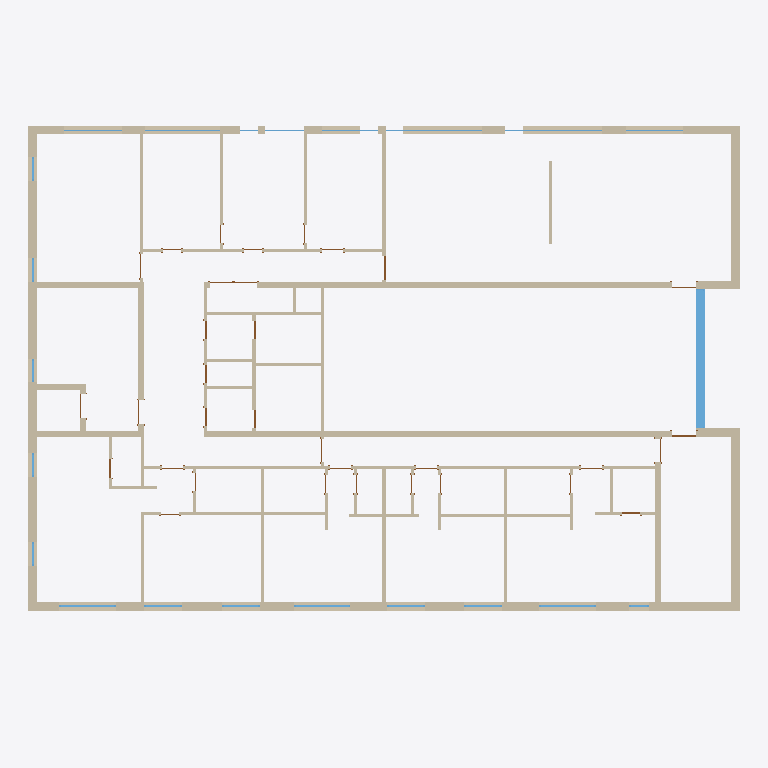
Plan cut of the same IFC building model at storey 'Level 2' (level 7.22 m, cut at 8.62 m), seen from above with north up, elements coloured by IFC class: 55 walls (beige), 21 windows (light blue), 11 doors (brown). Cut surfaces are drawn darker.
Extent 29.9 m × 21.7 m × 4.0 m (x, y, z). Storeys (6): Level -1 at -3.46 m; Level 0 at 0.00 m; Level 1 at 3.61 m; Level 2 at 7.22 m; Level 3 at 10.83 m; Level 4 at 14.83 m. Elements (117): 54 IfcWallStandardCase, 33 IfcDoor, 27 IfcWindow, 2 IfcSlab, 1 IfcWall.

HEADER;
FILE_DESCRIPTION(('ViewDefinition [CoordinationView_V2.0, QuantityTakeOffAddOnView]','RevitIdentifiers [VersionGUID: 5fd7bea7-1190-496c-a56f-0949e3ced74c, NumberOfSaves: 223]','CoordinateReference [CoordinateBase: Gemeinsam genutzte Koordinaten, ProjectSite: Internal]'),'2;1');
FILE_NAME('Project  Number','2023-12-06T15:35:54+01:00',(''),(''),'ODA SDAI 23.12','Autodesk Revit 24.0.5.432 (DEU) - IFC 24.0.5.432','');
FILE_SCHEMA(('IFC2X3'));
ENDSEC;
DATA;
#89=IFCPROJECT('3R0WQnggL8pBUy2$Rposfo',#18,'Project  Number',$,$,'Project Name','Project  Status',(#84),#81);
#120=IFCSITE('3R0WQnggL8pBUy2$Rposfm',#18,'Default',$,$,#119,$,$,.ELEMENT.,(42,21,31,181945),(-71,-3,-24,-263305),0.0,$,$);
#94=IFCBUILDING('3R0WQnggL8pBUy2$Rposfp',#18,'',$,$,#92,$,'',.ELEMENT.,$,$,#93);
#98=IFCBUILDINGSTOREY('0MCKoHqA14MwLK27RQ3Hl8',#18,'Level -1',$,'Ebene:8mm Head',#97,$,'Level -1',.ELEMENT.,-3.4599999999999995);
#101=IFCBUILDINGSTOREY('1vK3KfqgSHqv5Y0026FnIY',#18,'Level 0',$,'Ebene:8mm Head',#100,$,'Level 0',.ELEMENT.,0.0);
#105=IFCBUILDINGSTOREY('14lOI8vZuHqv6B0026Fnc4',#18,'Level 1',$,'Ebene:8mm Head',#104,$,'Level 1',.ELEMENT.,3.6099999999999994);
#109=IFCBUILDINGSTOREY('15d0a9rIvCGAczFaQngxrZ',#18,'Level 2',$,'Ebene:8mm Head',#108,$,'Level 2',.ELEMENT.,7.219999999999999);
#113=IFCBUILDINGSTOREY('15d0a9rIvCGAczFaQngxnO',#18,'Level 3',$,'Ebene:8mm Head',#112,$,'Level 3',.ELEMENT.,10.83);
#117=IFCBUILDINGSTOREY('15d0a9rIvCGAczFaQngxoN',#18,'Level 4',$,'Ebene:8mm Head',#116,$,'Level 4',.ELEMENT.,14.829999999999998);
#736=IFCWALLSTANDARDCASE('2vjl0pkSX0CBSUj3seVUKh',#18,'Basiswand:Generic - 350mm 2:285354',$,'Basiswand:Generic - 350mm 2',#724,#735,'285354');
#139=IFCWALLSTANDARDCASE('3xA8eH7rTDOfSjj2ctA$BY',#18,'Basiswand:Generic - 350mm 2:264992',$,'Basiswand:Generic - 350mm 2',#123,#138,'264992');
#704=IFCWALLSTANDARDCASE('2vjl0pkSX0CBSUj3seVUMi',#18,'Basiswand:Generic - 350mm 2:285229',$,'Basiswand:Generic - 350mm 2',#692,#703,'285229');
#2810=IFCWALL('00rx_E4Bf4tw0ORMnlC2kA',#18,'Basiswand:Generic - 250mm:293807',$,'Basiswand:Generic - 250mm',#2790,#2809,'293807');
#2770=IFCWALLSTANDARDCASE('00rx_E4Bf4tw0ORMnlC2k8',#18,'Basiswand:Generic - 250mm:293805',$,'Basiswand:Generic - 250mm',#2745,#2769,'293805');
#768=IFCWALLSTANDARDCASE('2vjl0pkSX0CBSUj3seVULs',#18,'Basiswand:Generic - 350mm 2:285431',$,'Basiswand:Generic - 350mm 2',#756,#767,'285431');
#500=IFCWALLSTANDARDCASE('0j50gkzF1EbgFVfLrGI47b',#18,'Basiswand:Generic - 350mm 2:284094',$,'Basiswand:Generic - 350mm 2',#488,#499,'284094');
#1542=IFCWALLSTANDARDCASE('00rx_E4Bf4tw0ORMnlC2fl',#18,'Basiswand:Interior - 126mm Partition (2-hr):293450',$,'Basiswand:Interior - 126mm Partition (2-hr)',#1497,#1541,'293450');
#4446=IFCWINDOW('28eH6c5m12lxEkYV_wz1i3',#18,'M_Fixed:5850 x 3610mm 2:319566',$,'M_Fixed:5850 x 3610mm 2',#4445,#4442,'319566',3.6100000000000025,5.850000000000005);
#232=IFCWALLSTANDARDCASE('1ardRmn4n1svAJ1kkR25ix',#18,'Basiswand:Generic - 250mm:266491',$,'Basiswand:Generic - 250mm',#216,#231,'266491');
#276=IFCWALLSTANDARDCASE('1ardRmn4n1svAJ1kkR25ds',#18,'Basiswand:Generic - 250mm:266806',$,'Basiswand:Generic - 250mm',#264,#275,'266806');
#308=IFCWALLSTANDARDCASE('1ardRmn4n1svAJ1kkR25b4',#18,'Basiswand:Generic - 250mm:266884',$,'Basiswand:Generic - 250mm',#296,#307,'266884');
#404=IFCWALLSTANDARDCASE('3a0sLzG0X0LxV0k4dGsMdm',#18,'Basiswand:Generic - 250mm:280725',$,'Basiswand:Generic - 250mm',#392,#403,'280725');
#1025=IFCWALLSTANDARDCASE('00rx_E4Bf4tw0ORMnlC2eQ',#18,'Basiswand:Interior - 126mm Partition (2-hr):293439',$,'Basiswand:Interior - 126mm Partition (2-hr)',#998,#1024,'293439');
#1863=IFCWALLSTANDARDCASE('00rx_E4Bf4tw0ORMnlC2ft',#18,'Basiswand:Interior - 126mm Partition (2-hr):293458',$,'Basiswand:Interior - 126mm Partition (2-hr)',#1836,#1862,'293458');
#1068=IFCWALLSTANDARDCASE('00rx_E4Bf4tw0ORMnlC2fb',#18,'Basiswand:Interior - 126mm Partition (2-hr):293440',$,'Basiswand:Interior - 126mm Partition (2-hr)',#1045,#1067,'293440');
#1769=IFCWALLSTANDARDCASE('00rx_E4Bf4tw0ORMnlC2fg',#18,'Basiswand:Interior - 126mm Partition (2-hr):293455',$,'Basiswand:Interior - 126mm Partition (2-hr)',#1740,#1768,'293455');
#1203=IFCWALLSTANDARDCASE('00rx_E4Bf4tw0ORMnlC2fc',#18,'Basiswand:Interior - 126mm Partition (2-hr):293443',$,'Basiswand:Interior - 126mm Partition (2-hr)',#1175,#1202,'293443');
#1816=IFCWALLSTANDARDCASE('00rx_E4Bf4tw0ORMnlC2fq',#18,'Basiswand:Interior - 126mm Partition (2-hr):293457',$,'Basiswand:Interior - 126mm Partition (2-hr)',#1789,#1815,'293457');
#195=IFCWALLSTANDARDCASE('3xA8eH7rTDOfSjj2ctA$SY',#18,'Basiswand:Generic - 350mm 2:265952',$,'Basiswand:Generic - 350mm 2',#183,#194,'265952');
#4293=IFCWALLSTANDARDCASE('1jHctwMgP4HRD_gCB0MIw9',#18,'Basiswand:Interior - 126mm Partition (2-hr):310045',$,'Basiswand:Interior - 126mm Partition (2-hr)',#4281,#4292,'310045');
#4340=IFCWALLSTANDARDCASE('0L2CeanzvCTfFwP6gGxDVs',#18,'Basiswand:Interior - 126mm Partition (2-hr):310469',$,'Basiswand:Interior - 126mm Partition (2-hr)',#4328,#4339,'310469');
#952=IFCWALLSTANDARDCASE('00rx_E4Bf4tw0ORMnlC2eR',#18,'Basiswand:Interior - 126mm Partition (2-hr):293438',$,'Basiswand:Interior - 126mm Partition (2-hr)',#923,#951,'293438');
#1299=IFCWALLSTANDARDCASE('00rx_E4Bf4tw0ORMnlC2fW',#18,'Basiswand:Interior - 126mm Partition (2-hr):293445',$,'Basiswand:Interior - 126mm Partition (2-hr)',#1272,#1298,'293445');
#1348=IFCWALLSTANDARDCASE('00rx_E4Bf4tw0ORMnlC2fZ',#18,'Basiswand:Interior - 126mm Partition (2-hr):293446',$,'Basiswand:Interior - 126mm Partition (2-hr)',#1319,#1347,'293446');
#1252=IFCWALLSTANDARDCASE('00rx_E4Bf4tw0ORMnlC2fX',#18,'Basiswand:Interior - 126mm Partition (2-hr):293444',$,'Basiswand:Interior - 126mm Partition (2-hr)',#1223,#1251,'293444');
#1155=IFCWALLSTANDARDCASE('00rx_E4Bf4tw0ORMnlC2fd',#18,'Basiswand:Interior - 126mm Partition (2-hr):293442',$,'Basiswand:Interior - 126mm Partition (2-hr)',#1132,#1154,'293442');
#2975=IFCWALLSTANDARDCASE('00rx_E4Bf4tw0ORMnlC2lN',#18,'Basiswand:Interior - 126mm Partition (2-hr):293874',$,'Basiswand:Interior - 126mm Partition (2-hr)',#2952,#2974,'293874');
#468=IFCWALLSTANDARDCASE('0j50gkzF1EbgFVfLrGI44U',#18,'Basiswand:Generic - 350mm 2:283973',$,'Basiswand:Generic - 350mm 2',#456,#467,'283973');
#532=IFCWALLSTANDARDCASE('0j50gkzF1EbgFVfLrGI4BQ',#18,'Basiswand:Generic - 350mm 2:284289',$,'Basiswand:Generic - 350mm 2',#520,#531,'284289');
#1720=IFCWALLSTANDARDCASE('00rx_E4Bf4tw0ORMnlC2fh',#18,'Basiswand:Interior - 126mm Partition (2-hr):293454',$,'Basiswand:Interior - 126mm Partition (2-hr)',#1696,#1719,'293454');
#372=IFCWALLSTANDARDCASE('2ipJUCYGH5ExwXO1ZOC5XZ',#18,'Basiswand:Generic - 250mm:269292',$,'Basiswand:Generic - 250mm',#360,#371,'269292');
#1112=IFCWALLSTANDARDCASE('00rx_E4Bf4tw0ORMnlC2fa',#18,'Basiswand:Interior - 126mm Partition (2-hr):293441',$,'Basiswand:Interior - 126mm Partition (2-hr)',#1089,#1111,'293441');
#1477=IFCWALLSTANDARDCASE('00rx_E4Bf4tw0ORMnlC2fi',#18,'Basiswand:Interior - 126mm Partition (2-hr):293449',$,'Basiswand:Interior - 126mm Partition (2-hr)',#1454,#1476,'293449');
#2725=IFCWALLSTANDARDCASE('00rx_E4Bf4tw0ORMnlC2hX',#18,'Basiswand:Generic - 250mm:293572',$,'Basiswand:Generic - 250mm',#2713,#2724,'293572');
#1587=IFCWALLSTANDARDCASE('00rx_E4Bf4tw0ORMnlC2fk',#18,'Basiswand:Interior - 126mm Partition (2-hr):293451',$,'Basiswand:Interior - 126mm Partition (2-hr)',#1562,#1586,'293451');
#340=IFCWALLSTANDARDCASE('2ipJUCYGH5ExwXO1ZOC5WX',#18,'Basiswand:Generic - 250mm:269230',$,'Basiswand:Generic - 250mm',#328,#339,'269230');
#1391=IFCWALLSTANDARDCASE('00rx_E4Bf4tw0ORMnlC2fY',#18,'Basiswand:Interior - 126mm Partition (2-hr):293447',$,'Basiswand:Interior - 126mm Partition (2-hr)',#1368,#1390,'293447');
#1434=IFCWALLSTANDARDCASE('00rx_E4Bf4tw0ORMnlC2fj',#18,'Basiswand:Interior - 126mm Partition (2-hr):293448',$,'Basiswand:Interior - 126mm Partition (2-hr)',#1411,#1433,'293448');
#1676=IFCWALLSTANDARDCASE('00rx_E4Bf4tw0ORMnlC2fe',#18,'Basiswand:Interior - 126mm Partition (2-hr):293453',$,'Basiswand:Interior - 126mm Partition (2-hr)',#1651,#1675,'293453');
#1953=IFCWALLSTANDARDCASE('00rx_E4Bf4tw0ORMnlC2fn',#18,'Basiswand:Interior - 126mm Partition (2-hr):293460',$,'Basiswand:Interior - 126mm Partition (2-hr)',#1928,#1952,'293460');
#2086=IFCWALLSTANDARDCASE('00rx_E4Bf4tw0ORMnlC2fz',#18,'Basiswand:Interior - 126mm Partition (2-hr):293464',$,'Basiswand:Interior - 126mm Partition (2-hr)',#2061,#2085,'293464');
#2129=IFCWALLSTANDARDCASE('00rx_E4Bf4tw0ORMnlC2fy',#18,'Basiswand:Interior - 126mm Partition (2-hr):293465',$,'Basiswand:Interior - 126mm Partition (2-hr)',#2106,#2128,'293465');
#3262=IFCWALLSTANDARDCASE('00rx_E4Bf4tw0ORMnlC2vQ',#18,'Basiswand:Interior - 126mm Partition (2-hr):294527',$,'Basiswand:Interior - 126mm Partition (2-hr)',#3237,#3261,'294527');
#2041=IFCWALLSTANDARDCASE('00rx_E4Bf4tw0ORMnlC2fo',#18,'Basiswand:Interior - 126mm Partition (2-hr):293463',$,'Basiswand:Interior - 126mm Partition (2-hr)',#2016,#2040,'293463');
#3908=IFCWINDOW('1ia27mcf95GgMvqAPUBzWH',#18,'A_Fenster - Fix Variabel:100 x 135:306155',$,'A_Fenster - Fix Variabel:100 x 135',#5101,#3904,'306155',2.7999999999999914,2.379999999999998);
#4116=IFCWINDOW('0gHVKx_Wz73uo1y2utsRsx',#18,'A_Fenster - Fix Variabel:100 x 135:306709',$,'A_Fenster - Fix Variabel:100 x 135',#5221,#4112,'306709',2.7999999999999927,2.3918152419206624);
#4012=IFCWINDOW('0gHVKx_Wz73uo1y2utsRzF',#18,'A_Fenster - Fix Variabel:100 x 135:306401',$,'A_Fenster - Fix Variabel:100 x 135',#5161,#4008,'306401',2.7999999999999927,2.352347010812065);
#1631=IFCWALLSTANDARDCASE('00rx_E4Bf4tw0ORMnlC2ff',#18,'Basiswand:Interior - 126mm Partition (2-hr):293452',$,'Basiswand:Interior - 126mm Partition (2-hr)',#1607,#1630,'293452');
#1908=IFCWALLSTANDARDCASE('00rx_E4Bf4tw0ORMnlC2fs',#18,'Basiswand:Interior - 126mm Partition (2-hr):293459',$,'Basiswand:Interior - 126mm Partition (2-hr)',#1883,#1907,'293459');
#3158=IFCWALLSTANDARDCASE('00rx_E4Bf4tw0ORMnlC2vC',#18,'Basiswand:Interior - 126mm Partition (2-hr):294505',$,'Basiswand:Interior - 126mm Partition (2-hr)',#3133,#3157,'294505');
#1996=IFCWALLSTANDARDCASE('00rx_E4Bf4tw0ORMnlC2fm',#18,'Basiswand:Interior - 126mm Partition (2-hr):293461',$,'Basiswand:Interior - 126mm Partition (2-hr)',#1973,#1995,'293461');
#3201=IFCWALLSTANDARDCASE('00rx_E4Bf4tw0ORMnlC2vF',#18,'Basiswand:Interior - 126mm Partition (2-hr):294506',$,'Basiswand:Interior - 126mm Partition (2-hr)',#3178,#3200,'294506');
#3580=IFCWINDOW('0D09LEw516Zhu313K1LQM9',#18,'A_Fenster - Fix Variabel:100 x 135:303594',$,'A_Fenster - Fix Variabel:100 x 135',#4701,#3576,'303594',2.2499999999999822,3.2858330070185393);
#3613=IFCWINDOW('09unS7Cyz0fegr5_r90XT4',#18,'A_Fenster - Fix Variabel:100 x 135:303762',$,'A_Fenster - Fix Variabel:100 x 135',#4741,#3609,'303762',2.2499999999999822,3.2858330070185384);
#3952=IFCWINDOW('1ia27mcf95GgMvqAPUBz$c',#18,'A_Fenster - Fix Variabel:100 x 135:306204',$,'A_Fenster - Fix Variabel:100 x 135',#5121,#3948,'306204',2.7999999999999936,1.6089773174283526);
#3969=IFCWINDOW('1ia27mcf95GgMvqAPUBz_h',#18,'A_Fenster - Fix Variabel:100 x 135:306257',$,'A_Fenster - Fix Variabel:100 x 135',#5141,#3965,'306257',2.7999999999999927,1.6089773174283526);
#4056=IFCWINDOW('0gHVKx_Wz73uo1y2utsRxw',#18,'A_Fenster - Fix Variabel:100 x 135:306516',$,'A_Fenster - Fix Variabel:100 x 135',#5181,#4052,'306516',2.7999999999999927,1.6098924976948572);
#4073=IFCWINDOW('0gHVKx_Wz73uo1y2utsRu7',#18,'A_Fenster - Fix Variabel:100 x 135:306601',$,'A_Fenster - Fix Variabel:100 x 135',#5201,#4069,'306601',2.7999999999999927,1.609892497694856);
#2172=IFCWALLSTANDARDCASE('00rx_E4Bf4tw0ORMnlC2f$',#18,'Basiswand:Interior - 126mm Partition (2-hr):293466',$,'Basiswand:Interior - 126mm Partition (2-hr)',#2149,#2171,'293466');
#3385=IFCWALLSTANDARDCASE('0Ia0cbZp5DnPeiwWHBWZmT',#18,'Basiswand:Interior - 126mm Partition (2-hr):296657',$,'Basiswand:Interior - 126mm Partition (2-hr)',#3362,#3384,'296657');
#436=IFCWALLSTANDARDCASE('3a0sLzG0X0LxV0k4dGsMjx',#18,'Basiswand:Generic - 250mm:281118',$,'Basiswand:Generic - 250mm',#424,#435,'281118');
#3656=IFCWINDOW('09unS7Cyz0fegr5_r90XTv',#18,'A_Fenster - Fix Variabel:100 x 135:303791',$,'A_Fenster - Fix Variabel:100 x 135',#4901,#3652,'303791',2.2499999999999845,2.396248901639395);
#3804=IFCWINDOW('09unS7Cyz0fegr5_r90X7M',#18,'A_Fenster - Fix Variabel:100 x 135:304128',$,'A_Fenster - Fix Variabel:100 x 135',#4781,#3800,'304128',2.2499999999999836,2.4157079654459137);
#3318=IFCDOOR('2xPjisGuXA6QrYY28z4M$_',#18,'M_Single-Flush:1000 x 2134mm 2:294634',$,'M_Single-Flush:1000 x 2134mm 2',#4981,#3314,'294634',2.134,1.0);
#2275=IFCDOOR('00rx_E4Bf4tw0ORMnlC2fv',#18,'M_Single-Flush:1000 x 2134mm 2:293468',$,'M_Single-Flush:1000 x 2134mm 2',#5341,#2271,'293468',2.134,1.0);
#4204=IFCWINDOW('2MvJlk$CPA8vs3YvyTYXy5',#18,'A_Fenster - Fix Variabel:100 x 135:307286',$,'A_Fenster - Fix Variabel:100 x 135',#5001,#4200,'307286',2.7999999999999927,0.9878937669817223);
#4221=IFCWINDOW('2MvJlk$CPA8vs3YvyTYXvM',#18,'A_Fenster - Fix Variabel:100 x 135:307461',$,'A_Fenster - Fix Variabel:100 x 135',#5021,#4217,'307461',2.7999999999999914,0.9878937669817223);
#4253=IFCWINDOW('2MvJlk$CPA8vs3YvyTYXuK',#18,'A_Fenster - Fix Variabel:100 x 135:307527',$,'A_Fenster - Fix Variabel:100 x 135',#5061,#4249,'307527',2.7999999999999936,0.9878937669817228);
#4269=IFCWINDOW('2MvJlk$CPA8vs3YvyTYXux',#18,'A_Fenster - Fix Variabel:100 x 135:307560',$,'A_Fenster - Fix Variabel:100 x 135',#5081,#4265,'307560',2.7999999999999936,0.9878937669817217);
#4237=IFCWINDOW('2MvJlk$CPA8vs3YvyTYXvr',#18,'A_Fenster - Fix Variabel:100 x 135:307494',$,'A_Fenster - Fix Variabel:100 x 135',#5041,#4233,'307494',2.7999999999999927,0.9878937669817223);
#2481=IFCDOOR('00rx_E4Bf4tw0ORMnlC2f4',#18,'M_Single-Flush:0762 x 2134mm:293473',$,'M_Single-Flush:0762 x 2134mm',#5401,#2477,'293473',2.134,0.7620000000000006);
#2556=IFCDOOR('00rx_E4Bf4tw0ORMnlC2f6',#18,'M_Single-Flush:0762 x 2134mm:293475',$,'M_Single-Flush:0762 x 2134mm',#5421,#2552,'293475',2.134,0.7620000000000003);
#2573=IFCDOOR('00rx_E4Bf4tw0ORMnlC2f1',#18,'M_Single-Flush:0762 x 2134mm:293476',$,'M_Single-Flush:0762 x 2134mm',#5441,#2569,'293476',2.134,0.7619999999999999);
#2605=IFCDOOR('00rx_E4Bf4tw0ORMnlC2f3',#18,'M_Single-Flush:0762 x 2134mm:293478',$,'M_Single-Flush:0762 x 2134mm',#5581,#2601,'293478',2.134,0.762);
#2701=IFCDOOR('00rx_E4Bf4tw0ORMnlC2f8',#18,'M_Single-Flush:0762 x 2134mm:293485',$,'M_Single-Flush:0762 x 2134mm',#5661,#2697,'293485',2.134,0.762);
#3864=IFCWINDOW('09unS7Cyz0fegr5_r90X6Q',#18,'A_Fenster - Fix Variabel:100 x 135:304204',$,'A_Fenster - Fix Variabel:100 x 135',#4821,#3860,'304204',2.2499999999999836,1.6609414436574912);
#4160=IFCWINDOW('0gHVKx_Wz73uo1y2utsRqm',#18,'A_Fenster - Fix Variabel:100 x 135:306846',$,'A_Fenster - Fix Variabel:100 x 135',#5241,#4156,'306846',2.7999999999999927,0.8114992858077298);
#3700=IFCWINDOW('09unS7Cyz0fegr5_r90XQP',#18,'A_Fenster - Fix Variabel:100 x 135:303951',$,'A_Fenster - Fix Variabel:100 x 135',#4881,#3696,'303951',3.20999999999999,1.622492830063882);
#3492=IFCWINDOW('0D09LEw516Zhu313K1LQNY',#18,'A_Fenster - Fix Variabel:100 x 135:303489',$,'A_Fenster - Fix Variabel:100 x 135',#4661,#3488,'303489',2.2499999999999822,1.6018659455937554);
#811=IFCWALLSTANDARDCASE('2xLyhp5mf9a9GpW93MrR9Z',#18,'Basiswand:Generic column- 250mm 2:288854',$,'Basiswand:Generic column- 250mm 2',#788,#810,'288854');
#903=IFCWALLSTANDARDCASE('2xLyhp5mf9a9GpW93MrRBO',#18,'Basiswand:Generic column- 250mm 2:289005',$,'Basiswand:Generic column- 250mm 2',#880,#902,'289005');
#2499=IFCDOOR('00rx_E4Bf4tw0ORMnlC2f7',#18,'M_Single-Flush:0762 x 2134mm:293474',$,'M_Single-Flush:0762 x 2134mm',#5461,#2495,'293474',2.134,0.7620000000000006);
#2589=IFCDOOR('00rx_E4Bf4tw0ORMnlC2f0',#18,'M_Single-Flush:0762 x 2134mm:293477',$,'M_Single-Flush:0762 x 2134mm',#5481,#2585,'293477',2.134,0.7619999999999999);
#3302=IFCDOOR('2xPjisGuXA6QrYY28z4M$z',#18,'M_Single-Flush:1000 x 2134mm 2:294633',$,'M_Single-Flush:1000 x 2134mm 2',#4941,#3298,'294633',2.134,0.9999999999999999);
#860=IFCWALLSTANDARDCASE('2xLyhp5mf9a9GpW93MrRBi',#18,'Basiswand:Generic column- 250mm 2:288985',$,'Basiswand:Generic column- 250mm 2',#837,#859,'288985');
#3105=IFCDOOR('00rx_E4Bf4tw0ORMnlC2ri',#18,'M_Single-Flush:1000 x 2134mm 2:294217',$,'M_Single-Flush:1000 x 2134mm 2',#4921,#3101,'294217',2.134,0.9999999999999998);
ENDSEC;
